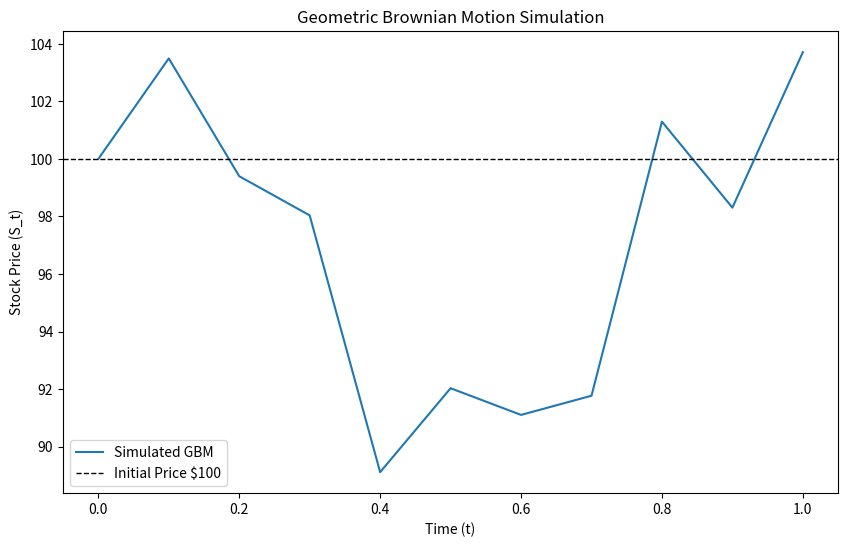

The matplotlib source for this figure:
import numpy as np
import matplotlib.pyplot as plt



# Parameters for Geometric Brownian Motion
S0 = 100       # Initial stock price
mu = -0.05      # Drift (expected return)
sigma = 0.2    # Volatility
T = 1          # Total time (in years)
N = 10       # Number of time steps
dt = T / N     # Time step size

# Time vector
t = np.linspace(0, T, N+1)

# Generate Wiener process increments and cumulative sum
#np.random.seed(42)  # For reproducibility
dW = np.sqrt(dt) * np.random.randn(N)  # Random increments
W = np.cumsum(dW)  # Wiener process


# Model GBM using the given formula:
#  S_t = S0 * exp((mu - sigma^2 / 2) * t + sigma * W_t)

drift = (mu - 0.5 * sigma**2) * t[1:]  # Drift term
diffusion = sigma * W  # Random term from Wiener process

S = S0 * np.exp(np.insert(drift + diffusion, 0, 0))  # Stock price with initial S0

print(S)

# Plot
plt.figure(figsize=(10, 6))
plt.plot(t, S, label='Simulated GBM')
plt.axhline(S0, color='black', linestyle='--', linewidth=1, label='Initial Price $100')
plt.xlabel('Time (t)')
plt.ylabel('Stock Price (S_t)')
plt.title('Geometric Brownian Motion Simulation')
plt.legend()
plt.show()
